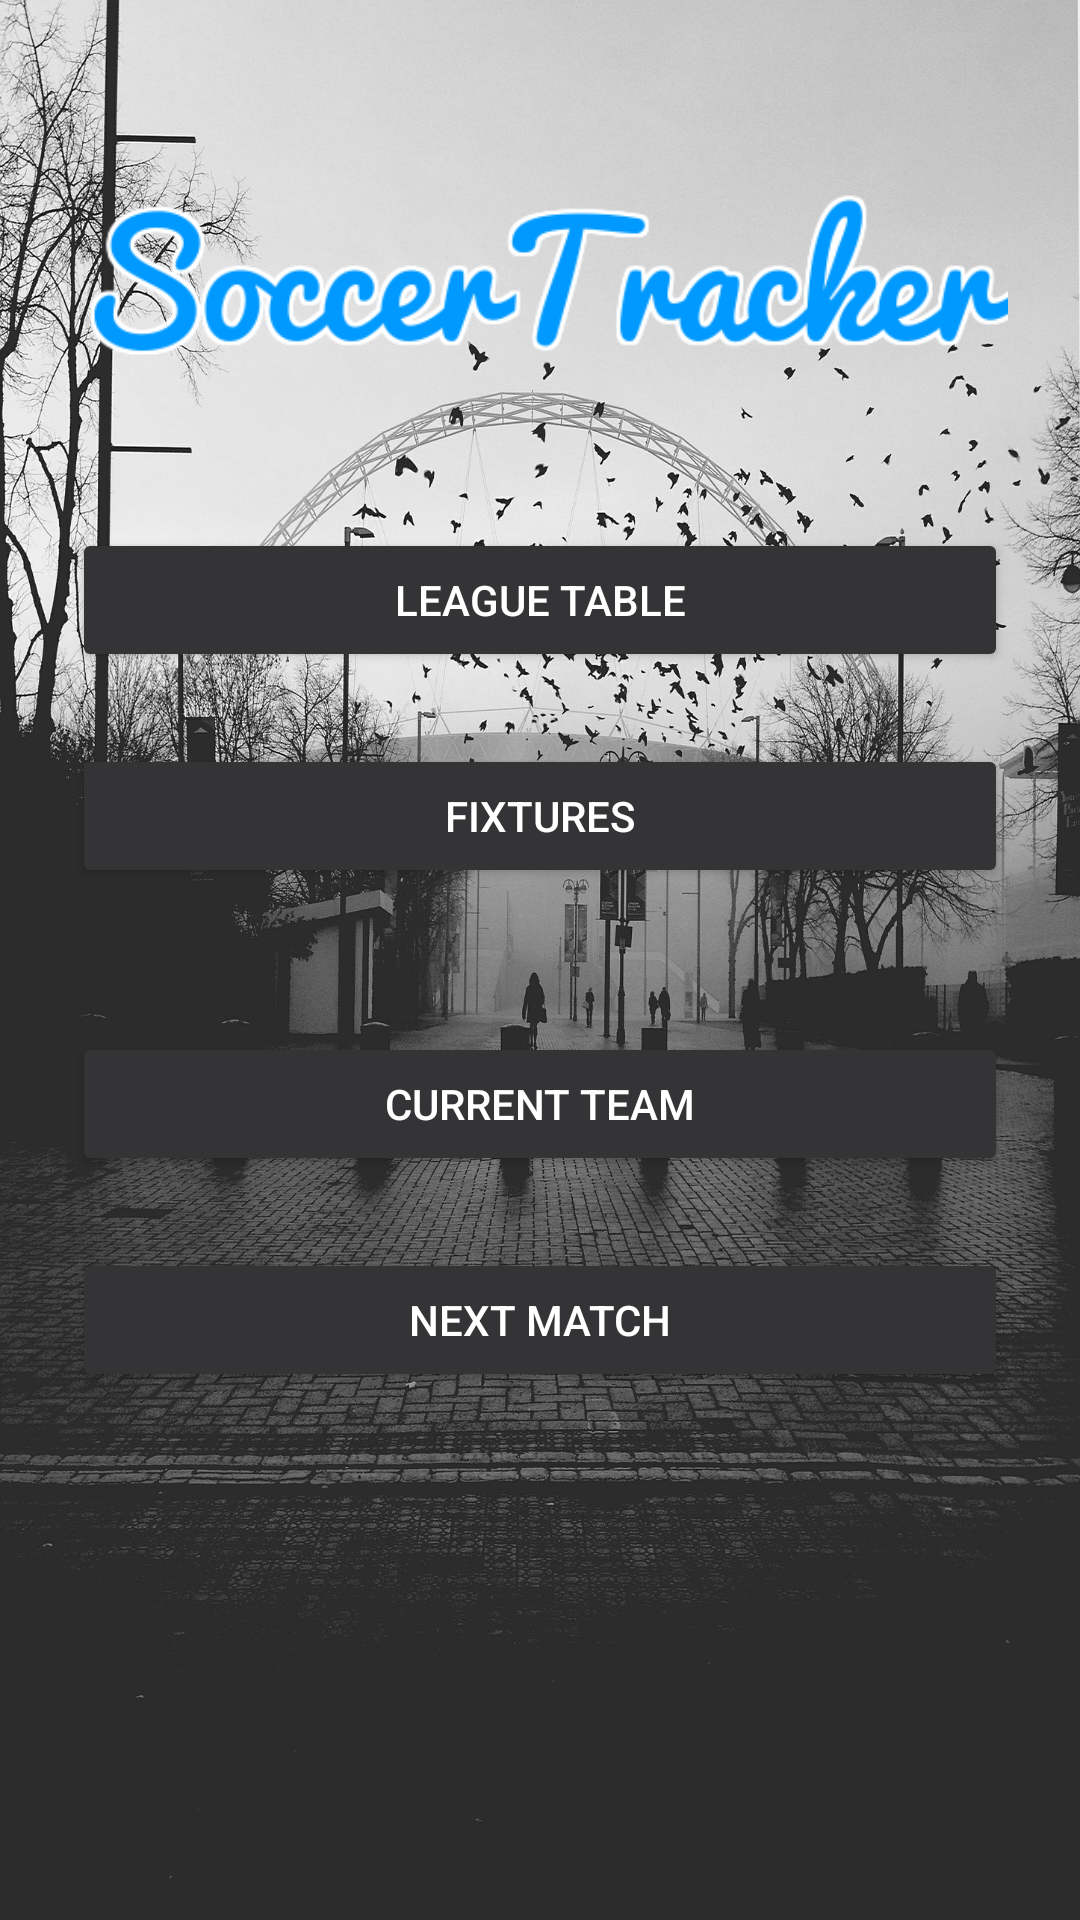

The Android layout XML behind this screen, and the referenced resources:
<!-- AndroidManifest.xml: activity theme AppTheme.Dark -->
<!-- res/layout/activity_main_hub.xml -->
<?xml version="1.0" encoding="utf-8"?>
<ScrollView xmlns:android="http://schemas.android.com/apk/res/android"
    android:layout_width="fill_parent"
    android:layout_height="fill_parent"
    android:fitsSystemWindows="true"
    android:background="@drawable/background">

    <LinearLayout
        android:orientation="vertical"
        android:layout_width="match_parent"
        android:layout_height="wrap_content"
        android:paddingTop="56dp"
        android:paddingLeft="24dp"
        android:paddingRight="24dp">

        <ImageView android:src="@drawable/logo"
            android:layout_width="wrap_content"
            android:layout_height="72dp"
            android:layout_marginBottom="24dp"
            android:layout_gravity="center_horizontal" />

        
        <android.support.v7.widget.AppCompatButton
            android:id="@+id/btn_league_table"
            android:layout_width="fill_parent"
            android:layout_height="wrap_content"
            android:layout_marginBottom="24dp"
            android:layout_marginTop="24dp"
            android:onClick="sendMessage"
            android:padding="12dp"
            android:text="League Table" />

        
        <android.support.v7.widget.AppCompatButton
            android:id="@+id/btn_fixtures"
            android:layout_width="fill_parent"
            android:layout_height="wrap_content"
            android:layout_marginBottom="24dp"
            android:layout_marginTop="0dp"
            android:onClick="sendMessage"
            android:padding="12dp"
            android:text="Fixtures" />

        
        <android.support.v7.widget.AppCompatButton
            android:id="@+id/btn_current_team"
            android:layout_width="fill_parent"
            android:layout_height="wrap_content"
            android:layout_marginBottom="24dp"
            android:layout_marginTop="24dp"
            android:onClick="sendMessage"
            android:padding="12dp"
            android:text="Current Team" />

        
        <android.support.v7.widget.AppCompatButton
            android:id="@+id/btn_next_game"
            android:layout_width="fill_parent"
            android:layout_height="wrap_content"
            android:layout_marginBottom="24dp"
            android:layout_marginTop="0dp"
            android:onClick="sendMessage"
            android:padding="12dp"
            android:text="Next Match" />

    </LinearLayout>
</ScrollView>
<!-- resources referenced by this layout -->
<resources>
  <!-- drawable background: jpg bitmap (drawable, 693179 bytes) -->
  <!-- drawable logo: png bitmap (drawable, 15919 bytes) -->
  <style name="AppTheme.Dark" parent="Theme.AppCompat.NoActionBar">
          <item name="colorPrimary">@color/colorPrimary</item>
          <item name="colorPrimaryDark">@color/colorPrimaryDark</item>
          <item name="colorAccent">@color/colorAccent</item>
  
          <item name="android:windowBackground">@color/colorPrimary</item>
  
          <item name="colorButtonNormal">@color/colorPrimaryDark</item>
      </style>
  <color name="colorPrimary">#4b4c51</color>
  <color name="colorPrimaryDark">#343436</color>
  <color name="colorAccent">#ffffff</color>
</resources>
